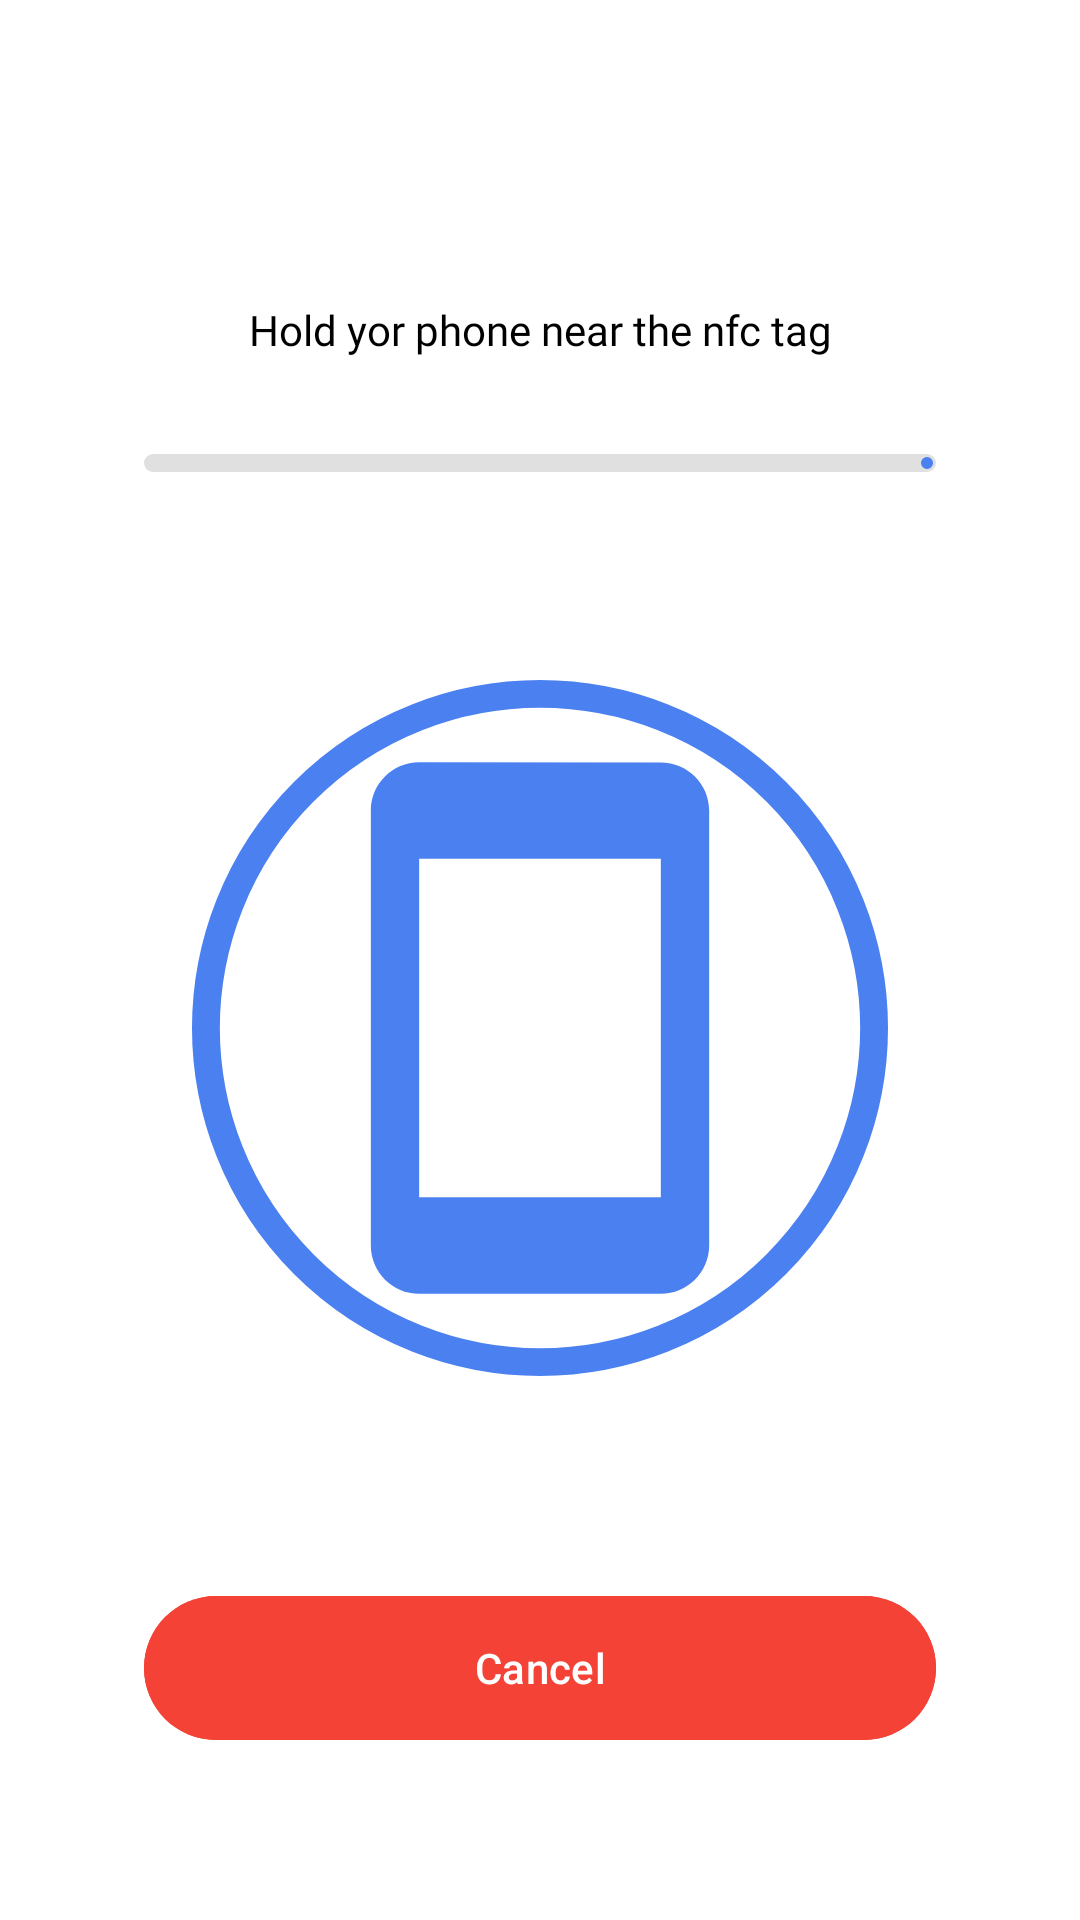

Here is an Android app screen rendered from its layout file. Give the layout XML and the strings, colors and styles it references.
<!-- AndroidManifest.xml: application theme Theme.BiometricSDKExample -->
<!-- res/layout/fragment_nfc_reader.xml -->
<?xml version="1.0" encoding="utf-8"?>
<androidx.constraintlayout.widget.ConstraintLayout
    xmlns:android="http://schemas.android.com/apk/res/android"
    xmlns:app="http://schemas.android.com/apk/res-auto"
    xmlns:tools="http://schemas.android.com/tools"
    android:layout_width="match_parent"
    android:layout_height="match_parent"
    android:padding="24dp"
    android:background="#FFFFFF"
    tools:context=".NfcReaderFragment">

    <TextView
        android:id="@+id/tv_scanning_status"
        android:layout_width="wrap_content"
        android:layout_height="wrap_content"
        android:layout_marginTop="32dp"
        android:textColor="#006400"
        android:textSize="24sp"
        android:textStyle="bold"
        app:layout_constraintEnd_toEndOf="parent"
        app:layout_constraintStart_toStartOf="parent"
        app:layout_constraintTop_toTopOf="parent"
        tools:text="Scanning Document" />

    <com.google.android.material.textview.MaterialTextView
        android:id="@+id/tv_message"
        android:layout_width="0dp"
        android:layout_height="wrap_content"
        android:layout_marginTop="12dp"
        android:fontFamily="@font/inter"
        android:gravity="center"
        android:text="Hold yor phone near the nfc tag"
        android:textColor="#000000"
        android:textSize="14sp"
        app:layout_constraintEnd_toEndOf="parent"
        app:layout_constraintHorizontal_bias="0.0"
        app:layout_constraintStart_toStartOf="parent"
        app:layout_constraintTop_toBottomOf="@id/tv_scanning_status"
        tools:ignore="HardcodedText" />

    <com.google.android.material.progressindicator.LinearProgressIndicator
        android:id="@+id/progress"
        android:layout_width="0dp"
        android:layout_height="wrap_content"
        android:layout_marginHorizontal="24dp"
        android:layout_marginTop="32dp"
        app:indicatorColor="#4A80F0"
        app:layout_constraintEnd_toEndOf="parent"
        app:layout_constraintStart_toStartOf="parent"
        app:layout_constraintTop_toBottomOf="@id/tv_message"
        app:trackColor="#E0E0E0"
        app:trackCornerRadius="5dp"
        app:trackThickness="6dp" />

    <ImageView
        android:id="@+id/nfc_icon"
        android:layout_width="0dp"
        android:layout_height="0dp"
        android:layout_margin="40dp"
        android:scaleType="centerInside"
        android:contentDescription="@string/mb_document_reading_image_description"
        android:src="@drawable/ic_mobile_circle"
        app:layout_constraintBottom_toTopOf="@+id/btn_enable_nfc"
        app:layout_constraintEnd_toEndOf="parent"
        app:layout_constraintStart_toStartOf="parent"
        app:layout_constraintTop_toBottomOf="@id/progress" />

    <com.google.android.material.button.MaterialButton
        android:id="@+id/btn_enable_nfc"
        style="@style/mb_button_reading_cancel"
        android:layout_width="0dp"
        android:layout_height="56dp"
        android:layout_marginHorizontal="24dp"
        android:layout_marginBottom="32dp"
        android:backgroundTint="#F44336"
        android:textColor="#FFFFFF"
        android:text="Cancel"
        app:layout_constraintBottom_toBottomOf="parent"
        app:layout_constraintEnd_toEndOf="parent"
        app:layout_constraintStart_toStartOf="parent"
        tools:ignore="HardcodedText" />

</androidx.constraintlayout.widget.ConstraintLayout>
<!-- resources referenced by this layout -->
<resources>
  <!-- drawable ic_mobile_circle (drawable) -->
  <?xml version="1.0" encoding="utf-8"?>
  <layer-list xmlns:android="http://schemas.android.com/apk/res/android">
      <item android:drawable="@drawable/bg_circle_outline" />
  
      <item
          android:drawable="@drawable/ic_baseline_smartphone_24"
          android:top="25dp"
          android:bottom="25dp"
          android:left="25dp"
          android:right="25dp" />
  </layer-list>
  <style name="Theme.BiometricSDKExample" parent="Base.Theme.BiometricSDKExample" />
  <!-- drawable bg_circle_outline (drawable) -->
  <?xml version="1.0" encoding="utf-8"?>
  <shape xmlns:android="http://schemas.android.com/apk/res/android"
      android:shape="oval">
      <solid android:color="@android:color/transparent" />
      <stroke
          android:width="12dp"
          android:color="#4A80F0" />
      <size
          android:width="300dp"
          android:height="300dp" />
  </shape>
  <!-- drawable ic_baseline_smartphone_24 (drawable) -->
  <vector xmlns:android="http://schemas.android.com/apk/res/android"
      android:width="24dp"
      android:height="24dp"
      android:viewportWidth="24"
      android:viewportHeight="24"
      android:tint="#4A80F0"> <path
      android:fillColor="@android:color/white"
      android:pathData="M17,1.01L7,1c-1.1,0 -2,0.9 -2,2v18c0,1.1 0.9,2 2,2h10c1.1,0 2,-0.9 2,-2V3c0,-1.1 -0.9,-1.99 -2,-1.99zM17,19H7V5h10v14z"/>
  </vector>
  <style name="Base.Theme.BiometricSDKExample" parent="Theme.Material3.DayNight.NoActionBar">
          
          
      </style>
</resources>
